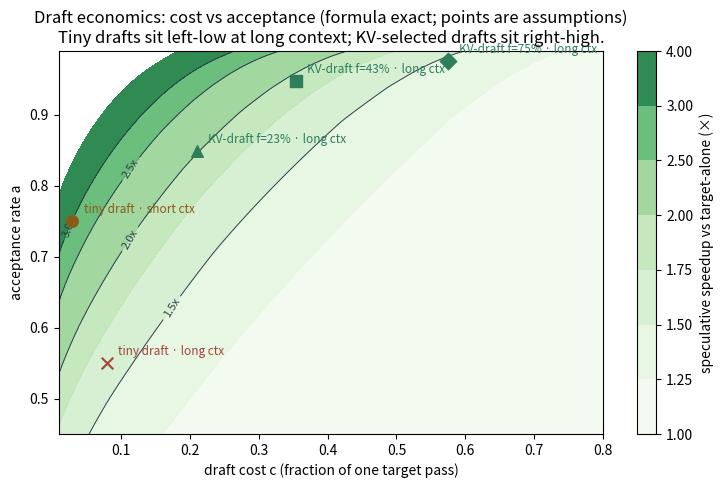

The matplotlib source for this figure:
#!/usr/bin/env python3
"""
draft_economics_sim.py — tiny-model draft vs KV-selected draft: who drafts better?

Question (from the §05 reframe): the classic draft is a tiny second model (~2% of
the target's cost); a KV-selected draft (the target on a selected KV subset) costs
~20–50%. Is the expensive draft ever rational?

Method — exact economics, labeled assumptions:
  The speculative-decoding speedup formula (Leviathan et al.) is EXACT given a
  per-token acceptance rate a and a draft cost c (fraction of one target pass):
      E[accepted per block] = (1 - a^(k+1)) / (1 - a)      (incl. the bonus token)
      cost per block        = k*c + 1                       (k drafts + 1 verify)
      speedup vs target-alone = E / (k*c + 1),  k chosen optimally per (c, a).
  What is NOT exact is where each draft family sits on the (c, a) plane — those
  operating points are stated assumptions:
    * tiny draft, short context:  c ~ 0.03 (weights ratio), a ~ 0.75 (published range)
    * tiny draft, long context:   c grows (its own KV or a window) and a FALLS on
      context-dependent tokens (it cannot see the long context): c ~ 0.08, a ~ 0.55
    * KV-draft (target + selector): c ~ f * (KV share) + weight share amortized;
      a = stylized proxy off the measured Quest budget->Δppl curve (deeper trim,
      lower acceptance). Long context is exactly where it lives.
  EQUAL-KV-BYTE framing (the sharp comparison): at the same KV bytes read per
  drafted token, the tiny draft brings small-model capacity with a blind window;
  the KV-draft brings full-model weights with the IMPORTANT context selected.
  The acceptance gap between those two is the whole contest.

Deadline tie-in (spec_deadline_sim): higher acceptance also means fewer deferred
corrections per burst — backlog growth rate scales with (1 - a) — so the KV-draft
does not just match throughput, it shrinks the unverified window the §05 bound
depends on.

DIRECTIONAL: the formula is exact; the operating points are assumptions to react
to, not measurements. Swap in your own (c, a) and the chart re-answers.
"""
import math

def speedup(c, a, kmax=16):
    best = (1.0, 1)
    for k in range(1, kmax + 1):
        E = (1 - a ** (k + 1)) / (1 - a) if a < 1 else k + 1
        s = E / (k * c + 1)
        if s > best[0]:
            best = (s, k)
    return best  # (speedup, optimal block length)

# acceptance proxy off the Quest curve (same as spec_deadline_sim.p_acc_from_budget)
_QF = [1.000, 0.749, 0.434, 0.229, 0.115]
_QQ = [0.00, 0.12, 0.97, 4.09, 12.97]
def a_of_budget(f, alpha0=0.98, beta=0.035):
    f = max(_QF[-1], min(1.0, f))
    for i in range(len(_QF) - 1):
        if _QF[i] >= f >= _QF[i + 1]:
            t = (_QF[i] - f) / (_QF[i] - _QF[i + 1])
            d = _QQ[i] + t * (_QQ[i + 1] - _QQ[i]); break
    else:
        d = _QQ[-1]
    return alpha0 * math.exp(-beta * d)

# KV-draft cost model at long context: KV share of a target pass ~ 0.7 at 32K+,
# weights ~0.3 but amortized/streamed regardless; draft reads f of the KV.
def c_kv_draft(f, kv_share=0.7):
    return (1 - kv_share) * 1.0 * 0 + kv_share * f + 0.05   # +0.05 overhead; weights reuse resident tile

CASES = [
    # label                          c        a                  regime note
    ("tiny draft · short ctx",       0.03,    0.75,              "weights-bound; classic sweet spot"),
    ("tiny draft · long ctx",        0.08,    0.55,              "context-blind: a collapses"),
    ("KV-draft f=23% · long ctx",    c_kv_draft(0.229), a_of_budget(0.229), "deep trim; Quest 23%-kept point"),
    ("KV-draft f=43% · long ctx",    c_kv_draft(0.434), a_of_budget(0.434), "mid trim"),
    ("KV-draft f=75% · long ctx",    c_kv_draft(0.749), a_of_budget(0.749), "shallow trim (Layer-1 grade)"),
]

print("NOTE: formula exact; operating points are stated assumptions. Long context = KV-bound.")
print("=" * 88)
print(f"{'draft':<28}{'cost c':>8}{'accept a':>10}{'speedup':>9}{'k*':>4}{'corr/tok (1-a)':>16}")
print("-" * 88)
for label, c, a, note in CASES:
    s, k = speedup(c, a)
    print(f"{label:<28}{c:8.3f}{a:10.3f}{s:9.2f}x{k:4d}{(1-a):16.3f}   {note}")

print()
print("READING:")
print(" - Short context: the tiny draft wins — that is its home regime; nothing to fix.")
print(" - Long context: the tiny draft's acceptance collapse costs more than its cheapness")
print("   saves; the KV-draft at a deep trim matches or beats it on throughput AND cuts")
print("   correction traffic (1-a) by ~3x -> smaller unverified backlog under bursts,")
print("   which is the quantity the Sec.05 bound actually depends on.")
print(" - Equal-KV-bytes framing: same bytes buy 'small model + blind window' or")
print("   'full model + selected context'. The contest is acceptance; selection wins it")
print("   wherever long-range context matters — measure a on a real pair to go beyond proxy.")

# contour plot: speedup on the (c, a) plane with the cases marked
try:
    import matplotlib; matplotlib.use("Agg")
    import matplotlib.pyplot as plt
    import numpy as np
    C = np.linspace(0.01, 0.8, 160); A = np.linspace(0.45, 0.99, 160)
    G = np.array([[speedup(c, a)[0] for c in C] for a in A])
    fig, ax = plt.subplots(figsize=(7.6, 5.0), dpi=150)
    cs = ax.contourf(C, A, G, levels=[1, 1.25, 1.5, 1.75, 2, 2.5, 3, 4], cmap="Greens", alpha=.85)
    fig.colorbar(cs, label="speculative speedup vs target-alone (×)")
    lines = ax.contour(C, A, G, levels=[1.5, 2, 2.5, 3], colors="#2f3e50", linewidths=.7)
    ax.clabel(lines, fmt="%.1fx", fontsize=8)
    marks = {"tiny draft · short ctx": ("o", "#8a5a1a"), "tiny draft · long ctx": ("x", "#a4443a"),
             "KV-draft f=23% · long ctx": ("^", "#2e7d5b"), "KV-draft f=43% · long ctx": ("s", "#2e7d5b"),
             "KV-draft f=75% · long ctx": ("D", "#2e7d5b")}
    for label, c, a, note in CASES:
        m, col = marks[label]
        ax.scatter([c], [a], marker=m, s=70, color=col, zorder=5)
        ax.annotate(label, (c, a), textcoords="offset points", xytext=(8, 6), fontsize=8.5, color=col)
    ax.set_xlabel("draft cost c (fraction of one target pass)")
    ax.set_ylabel("acceptance rate a")
    ax.set_title("Draft economics: cost vs acceptance (formula exact; points are assumptions)\n"
                 "Tiny drafts sit left-low at long context; KV-selected drafts sit right-high.")
    fig.tight_layout(); fig.savefig("draft_economics.png")
    print("\nsaved plot -> draft_economics.png")
except Exception as e:
    print("plot skipped:", e)
